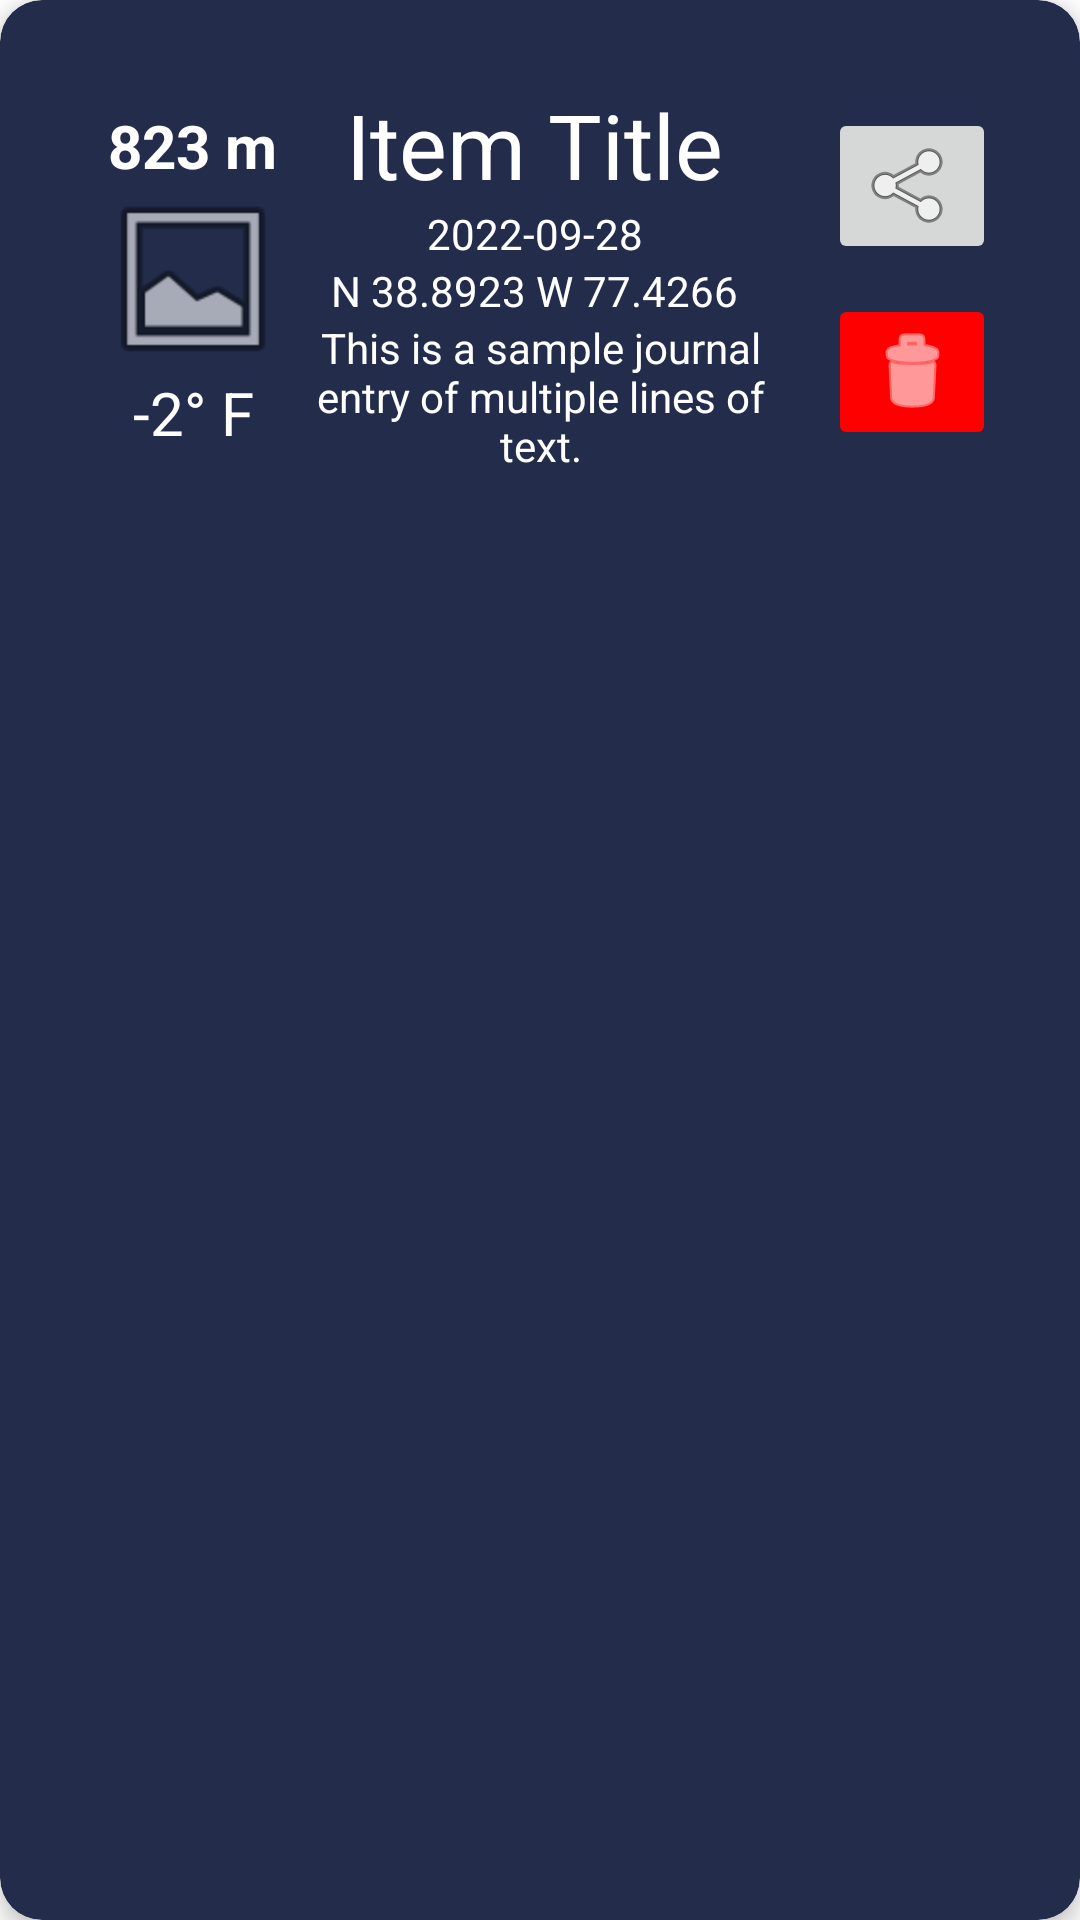

Write the Android layout XML for this screen, with the resource values it uses.
<!-- AndroidManifest.xml: application theme Theme.Scp4exqproject -->
<!-- res/layout/card_layout.xml -->
<?xml version="1.0" encoding="utf-8"?>
<androidx.cardview.widget.CardView xmlns:android="http://schemas.android.com/apk/res/android"
    xmlns:app="http://schemas.android.com/apk/res-auto"
    xmlns:tools="http://schemas.android.com/tools"
    android:id="@+id/card_view"
    android:layout_width="match_parent"
    android:layout_height="wrap_content"
    android:layout_margin="8dp"
    android:visibility="visible"
    app:cardBackgroundColor="@color/blue"
    app:cardCornerRadius="14dp"
    app:cardElevation="4dp"
    app:contentPadding="4dp">

    <androidx.constraintlayout.widget.ConstraintLayout
        android:id="@+id/relativeLayout"
        android:layout_width="match_parent"
        android:layout_height="wrap_content"
        android:padding="16dp">

        <TextView
            android:id="@+id/item_title"
            android:layout_width="wrap_content"
            android:layout_height="wrap_content"
            android:layout_marginTop="8dp"
            android:text="Item Title"
            android:textColor="@color/white"
            android:textSize="30sp"
            app:layout_constraintEnd_toStartOf="@+id/delete_button"
            app:layout_constraintStart_toEndOf="@+id/weather_image"
            app:layout_constraintTop_toTopOf="parent" />

        <TextView
            android:id="@+id/item_date"
            android:layout_width="wrap_content"
            android:layout_height="wrap_content"
            android:text="2022-09-28"
            android:textColor="@color/white"
            android:textSize="14sp"
            app:layout_constraintEnd_toEndOf="@+id/item_title"
            app:layout_constraintStart_toStartOf="@+id/item_title"
            app:layout_constraintTop_toBottomOf="@+id/item_title" />

        <TextView
            android:id="@+id/itemId"
            android:layout_width="wrap_content"
            android:layout_height="wrap_content"
            android:visibility="gone"
            app:layout_constraintBottom_toBottomOf="parent"
            app:layout_constraintEnd_toEndOf="parent"
            app:layout_constraintTop_toTopOf="parent" />

        <ImageButton
            android:id="@+id/delete_button"
            android:layout_width="wrap_content"
            android:layout_height="wrap_content"
            android:layout_marginEnd="8dp"
            android:layout_marginBottom="16dp"
            android:backgroundTint="#FF0000"
            android:contentDescription="Delete"
            app:layout_constraintBottom_toBottomOf="parent"
            app:layout_constraintEnd_toEndOf="parent"
            app:layout_constraintTop_toBottomOf="@+id/share_button"
            app:srcCompat="@android:drawable/ic_menu_delete"
            app:tint="#FFFFFF" />

        <ImageButton
            android:id="@+id/share_button"
            android:layout_width="wrap_content"
            android:layout_height="wrap_content"
            android:layout_marginTop="16dp"
            android:layout_marginEnd="8dp"
            android:contentDescription="Share"
            app:layout_constraintBottom_toTopOf="@+id/delete_button"
            app:layout_constraintEnd_toEndOf="parent"
            app:layout_constraintTop_toTopOf="parent"
            app:layout_constraintVertical_chainStyle="spread_inside"
            app:srcCompat="@android:drawable/ic_menu_share" />

        <ImageView
            android:id="@+id/weather_image"
            android:layout_width="wrap_content"
            android:layout_height="wrap_content"
            android:scaleX="2"
            android:scaleY="2"
            app:layout_constraintBottom_toTopOf="@+id/weather_temp"
            app:layout_constraintEnd_toEndOf="@+id/distance_text"
            app:layout_constraintStart_toStartOf="@+id/distance_text"
            app:layout_constraintTop_toBottomOf="@+id/distance_text"
            app:layout_constraintVertical_chainStyle="packed"
            app:srcCompat="@android:drawable/ic_menu_gallery" />

        <TextView
            android:id="@+id/weather_temp"
            android:layout_width="wrap_content"
            android:layout_height="wrap_content"
            android:text="-2° F"
            android:textColor="#FFFFFF"
            android:textSize="20sp"
            app:layout_constraintBottom_toBottomOf="parent"
            app:layout_constraintEnd_toEndOf="@+id/weather_image"
            app:layout_constraintStart_toStartOf="@+id/weather_image"
            app:layout_constraintTop_toBottomOf="@+id/weather_image" />

        <TextView
            android:id="@+id/notes_text"
            android:layout_width="wrap_content"
            android:layout_height="wrap_content"
            android:layout_marginBottom="8dp"
            android:ems="10"
            android:selectAllOnFocus="true"
            android:singleLine="false"
            android:text="This is a sample journal entry of multiple lines of text."
            android:textAlignment="center"
            android:gravity="center"
            android:textAllCaps="false"
            android:textAppearance="@style/TextAppearance.AppCompat.Body1"
            android:textColor="#FFFFFF"
            app:layout_constraintBottom_toBottomOf="parent"
            app:layout_constraintEnd_toStartOf="@+id/share_button"
            app:layout_constraintStart_toEndOf="@+id/weather_temp" />

        <TextView
            android:id="@+id/text_latlong"
            android:layout_width="wrap_content"
            android:layout_height="wrap_content"
            android:text="N 38.8923 W 77.4266"
            android:textColor="#FFFFFF"
            app:layout_constraintBottom_toTopOf="@+id/notes_text"
            app:layout_constraintEnd_toEndOf="@+id/item_title"
            app:layout_constraintStart_toStartOf="@+id/item_title"
            app:layout_constraintTop_toBottomOf="@+id/item_date"
            app:layout_constraintVertical_bias="0.0" />

        <TextView
            android:id="@+id/distance_text"
            android:layout_width="wrap_content"
            android:layout_height="wrap_content"
            android:layout_marginStart="16dp"
            android:text="823 m"
            android:textAlignment="center"
            android:textColor="#FFFFFF"
            android:textSize="20sp"
            android:textStyle="bold"
            app:layout_constraintBottom_toTopOf="@+id/weather_image"
            app:layout_constraintStart_toStartOf="parent"
            app:layout_constraintTop_toTopOf="parent"
            app:layout_constraintVertical_chainStyle="spread" />

    </androidx.constraintlayout.widget.ConstraintLayout>

</androidx.cardview.widget.CardView>

    
<!-- resources referenced by this layout -->
<resources>
  <color name="blue">#232D4B</color>
  <color name="white">#FFFFFFFF</color>
  <style name="Theme.Scp4exqproject" parent="Theme.MaterialComponents.DayNight.DarkActionBar">
          
          <item name="colorPrimary">@color/orange</item>
          <item name="colorPrimaryVariant">@color/blue</item>
          <item name="colorOnPrimary">@color/white</item>
          
          <item name="colorSecondary">@color/orange</item>
          <item name="colorSecondaryVariant">@color/blue</item>
          <item name="colorOnSecondary">@color/black</item>
          
          <item name="android:statusBarColor" tools:targetApi="l">?attr/colorPrimaryVariant</item>
          
      </style>
  <color name="orange">#F84C1E</color>
  <color name="black">#FF000000</color>
</resources>
